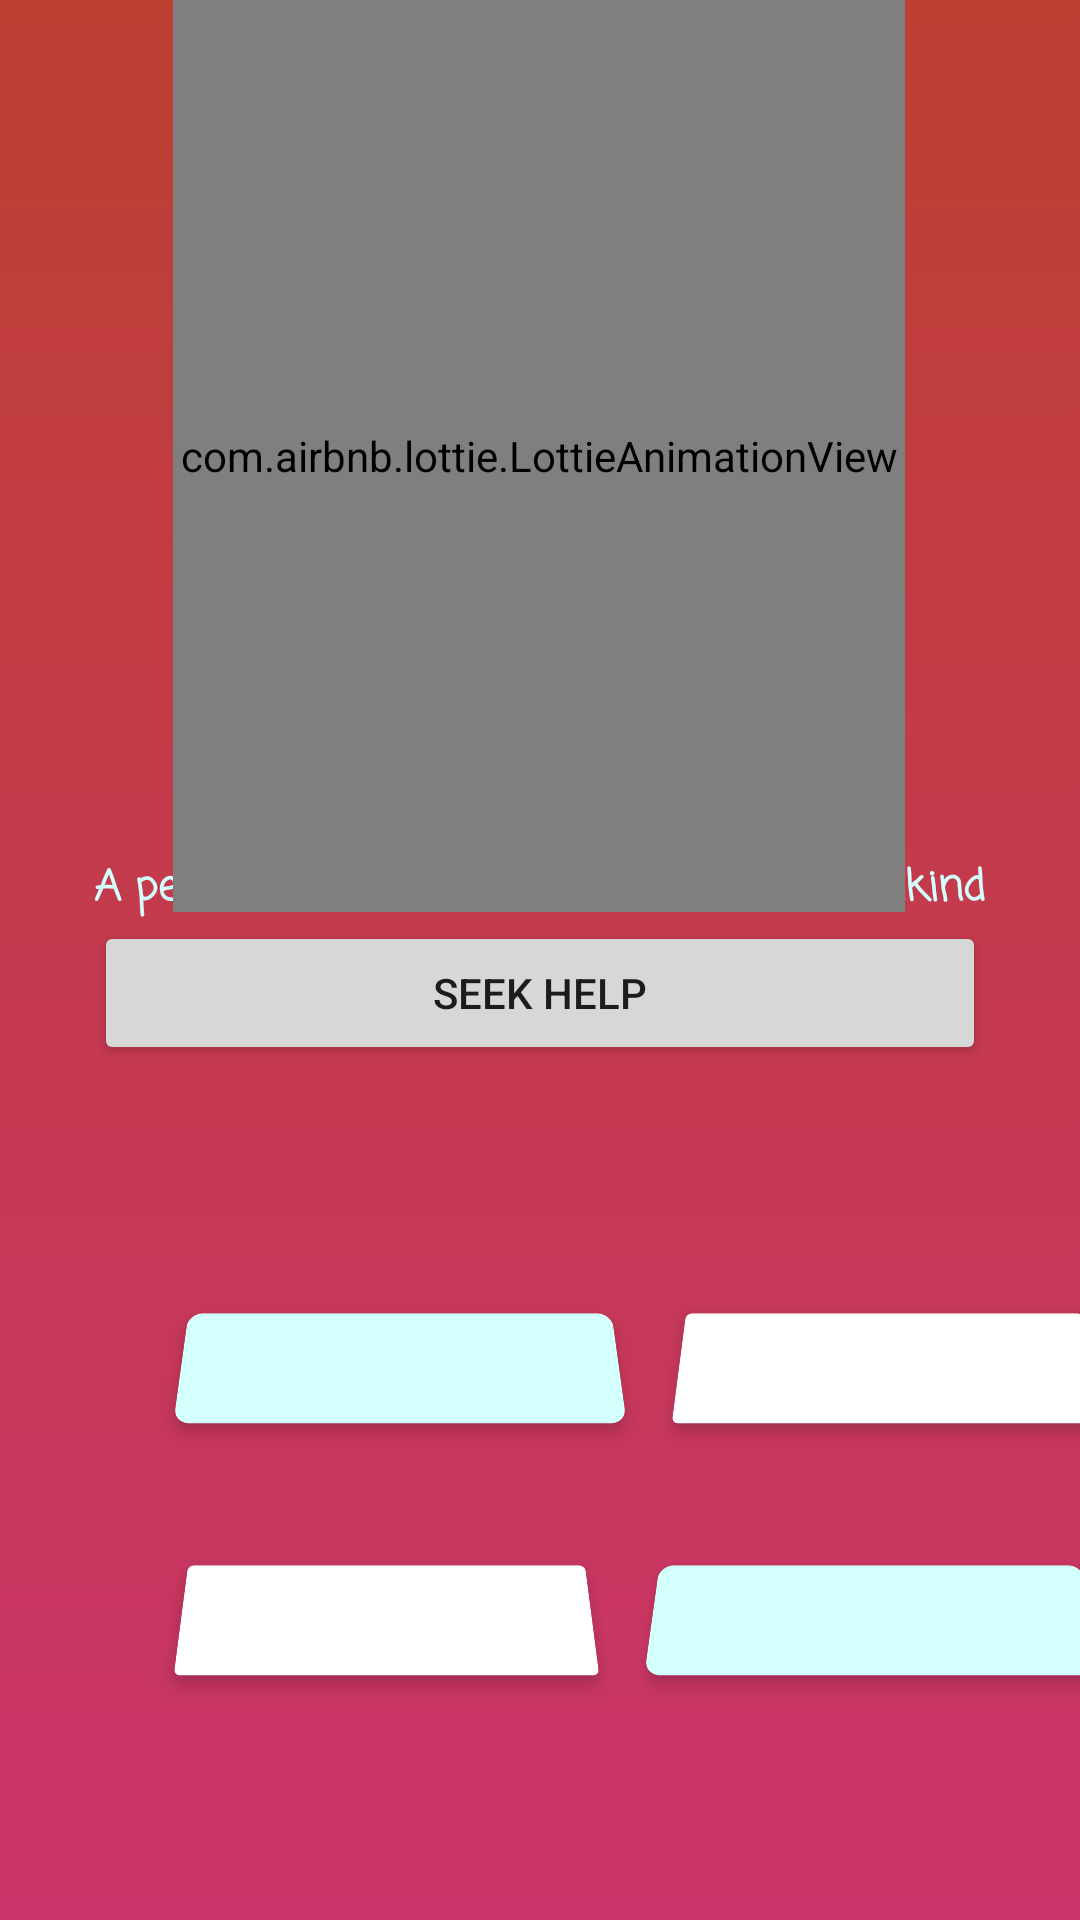

Produce the Android XML layout that renders to this screen, including the resource entries it uses.
<!-- AndroidManifest.xml: application theme Theme.CoviCare -->
<!-- res/layout/activity_mainpage.xml -->
<?xml version="1.0" encoding="utf-8"?>
<androidx.constraintlayout.widget.ConstraintLayout
    xmlns:android="http://schemas.android.com/apk/res/android"
    xmlns:app="http://schemas.android.com/apk/res-auto"
    xmlns:tools="http://schemas.android.com/tools"
    android:layout_width="match_parent"
    android:layout_height="match_parent"
    android:background="@drawable/gradient"
    tools:context=".mainpage">

    <LinearLayout
        android:layout_width="424dp"
        android:layout_height="wrap_content"
        android:orientation="vertical"
        app:layout_constraintBottom_toBottomOf="parent"
        app:layout_constraintEnd_toEndOf="parent"
        app:layout_constraintHorizontal_bias="0.0"
        app:layout_constraintStart_toStartOf="parent"
        app:layout_constraintTop_toBottomOf="@+id/linearLayout">

        <LinearLayout
            android:layout_width="match_parent"
            android:layout_height="wrap_content"
            android:gravity="center"
            android:orientation="horizontal">

            <androidx.cardview.widget.CardView
                android:layout_width="wrap_content"
                android:layout_height="wrap_content"
                android:layout_margin="10dp"
                android:rotationX="20"
                app:cardBackgroundColor="#d3fffd"
                app:cardCornerRadius="5dp"
                app:cardElevation="10dp">

                <TextView
                    android:id="@+id/confirmedCases"
                    android:layout_width="146dp"
                    android:layout_height="match_parent"
                    android:gravity="center"
                    android:padding="10dp"
                    android:textColor="@color/black" />
            </androidx.cardview.widget.CardView>

            <androidx.cardview.widget.CardView
                android:layout_width="wrap_content"
                android:layout_height="match_parent"
                android:layout_margin="10dp"
                android:rotationX="20"
                app:cardBackgroundColor="@color/white"
                app:cardElevation="10dp"
                app:cardMaxElevation="100dp">

                <TextView
                    android:id="@+id/recoveredText"
                    android:layout_width="137dp"
                    android:layout_height="match_parent"
                    android:gravity="center"
                    android:shadowColor="#000000"
                    android:shadowDx="10"
                    android:shadowDy="30"
                    android:shadowRadius="0"
                    android:textColor="@color/black" />

            </androidx.cardview.widget.CardView>

        </LinearLayout>

        <LinearLayout
            android:layout_width="match_parent"
            android:layout_height="wrap_content"
            android:layout_marginTop="25dp"
            android:gravity="center"
            android:orientation="horizontal">

            <androidx.cardview.widget.CardView
                android:layout_width="wrap_content"
                android:layout_height="match_parent"
                android:layout_margin="10dp"
                android:rotationX="20"
                app:cardBackgroundColor="@color/white"
                app:cardElevation="10dp">

                <TextView
                    android:id="@+id/activeText"
                    android:layout_width="137dp"
                    android:layout_height="match_parent"
                    android:gravity="center"
                    android:padding="10dp"
                    android:shadowColor="#000000"
                    android:shadowDx="10"
                    android:shadowDy="30"
                    android:shadowRadius="0"
                    android:textColor="@color/black" />

            </androidx.cardview.widget.CardView>

            <androidx.cardview.widget.CardView
                android:layout_width="wrap_content"
                android:layout_height="match_parent"
                android:layout_margin="10dp"
                android:rotationX="20"
                app:cardBackgroundColor="#d3fffd"
                app:cardCornerRadius="5dp"
                app:cardElevation="10dp">

                <TextView
                    android:id="@+id/deathText"
                    android:layout_width="146dp"
                    android:layout_height="match_parent"
                    android:gravity="center"
                    android:textColor="@color/black" />
            </androidx.cardview.widget.CardView>
        </LinearLayout>
    </LinearLayout>

    <LinearLayout
        android:id="@+id/linearLayout"
        android:layout_width="wrap_content"
        android:layout_height="wrap_content"
        android:orientation="vertical"
        app:layout_constraintBottom_toBottomOf="parent"
        app:layout_constraintEnd_toEndOf="parent"
        app:layout_constraintStart_toStartOf="parent"
        app:layout_constraintTop_toTopOf="parent">

        <LinearLayout
            android:layout_width="match_parent"
            android:layout_height="match_parent"
            android:orientation="vertical">

            <TextView
                android:id="@+id/textView"
                android:layout_width="match_parent"
                android:layout_height="wrap_content"
                android:fontFamily="casual"
                android:text="@string/main_blood_text"
                android:textColor="#d3fffd"
                android:textSize="14sp"
                android:textStyle="bold"
                tools:text="@string/main_blood_text" />

            <Button
                android:id="@+id/button2"
                android:layout_width="match_parent"
                android:layout_height="wrap_content"
                android:text="@string/main_receiver_text" />

        </LinearLayout>

    </LinearLayout>

    <com.airbnb.lottie.LottieAnimationView
        android:id="@+id/animation_view"
        android:layout_width="244dp"
        android:layout_height="304dp"
        app:layout_constraintBottom_toBottomOf="parent"
        app:layout_constraintEnd_toEndOf="parent"
        app:layout_constraintHorizontal_bias="0.498"
        app:layout_constraintStart_toStartOf="parent"
        app:layout_constraintTop_toTopOf="parent"
        app:layout_constraintVertical_bias="0.0"
        app:lottie_autoPlay="true"
        app:lottie_loop="true"
        app:lottie_rawRes="@raw/covid_doc_fight" />

</androidx.constraintlayout.widget.ConstraintLayout>
<!-- resources referenced by this layout -->
<resources>
  <!-- drawable gradient (drawable-v24) -->
  <?xml version="1.0" encoding="utf-8"?>
  <selector xmlns:android="http://schemas.android.com/apk/res/android">
      <item>
          <shape>
              <gradient
                  android:angle="90"
                  android:startColor="#CB356B"
                  android:endColor="#BD3F32"
                  android:type="linear"
                  />
          </shape>
      </item>
  </selector>
  <string name="main_blood_text">A person who save one\s life saves all Mankind </string>
  <string name="main_receiver_text">Seek Help</string>
  <style name="Theme.CoviCare" parent="Theme.MaterialComponents.DayNight.DarkActionBar">
          
          <item name="colorPrimary">@color/purple_500</item>
          <item name="colorPrimaryVariant">@color/purple_700</item>
          <item name="colorOnPrimary">@color/white</item>
          
          <item name="colorSecondary">@color/teal_200</item>
          <item name="colorSecondaryVariant">@color/teal_700</item>
          <item name="colorOnSecondary">@color/black</item>
          
          <item name="android:statusBarColor" tools:targetApi="l">?attr/colorPrimaryVariant</item>
          
      </style>
  <!-- not gathered from this repository: default colours our renderer supplied (Android Studio template values) -->
  <color name="purple_500">#FF6200EE</color>
  <color name="purple_700">#FF3700B3</color>
  <color name="teal_200">#FF03DAC5</color>
  <color name="teal_700">#FF018786</color>
  <color name="black">#FF000000</color>
  <color name="white">#FFFFFFFF</color>
</resources>
